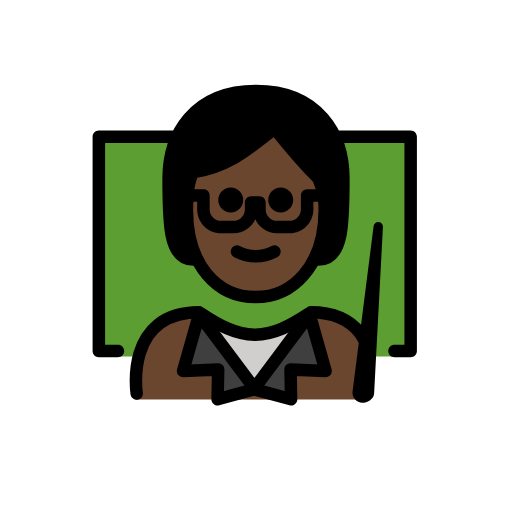
t = 0.00 s
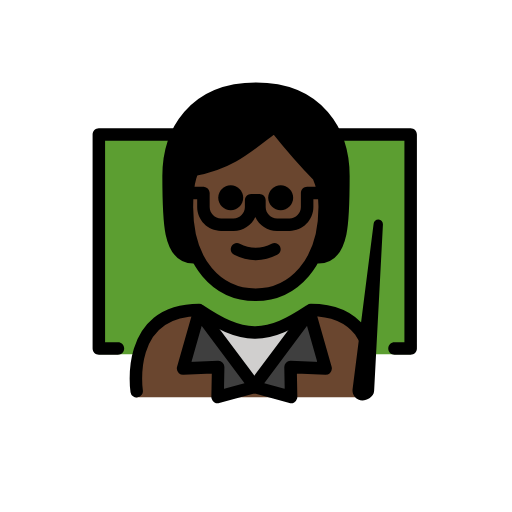
t = 0.48 s
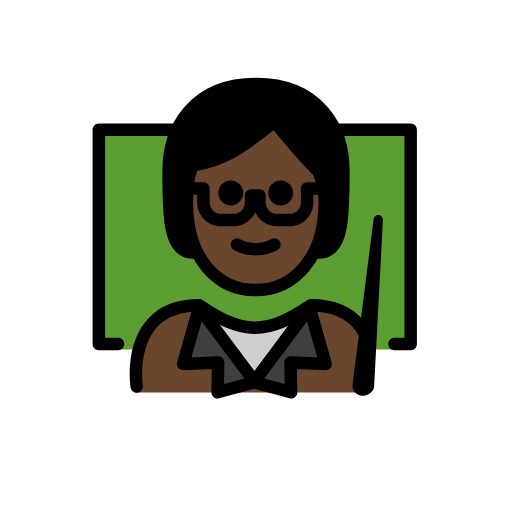
t = 1.43 s
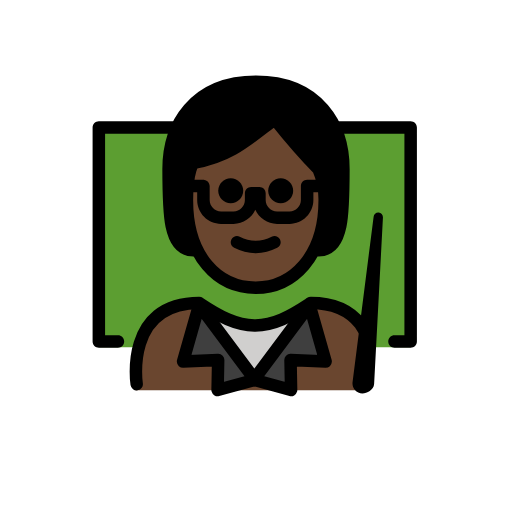
t = 1.90 s
t = 2.38 s: frame unchanged from t = 1.43 s, image omitted
t = 3.33 s: frame unchanged from t = 0.48 s, image omitted

The animated SVG that drew these frames (rendered in a browser with its animation timeline set to each time). Animation: 1 SMIL element (animateTransform=1); one cycle of 3.80 s, repeats indefinitely.

<?xml version='1.0' encoding='utf-8'?>
<svg xmlns="http://www.w3.org/2000/svg" id="emoji" viewBox="-5 -5 82 82" version="1.1" width="200" height="200" role="img">
  <title>OpenMoji: teacher: dark skin tone</title><g><g id="color">
    <polyline fill="#5C9E31" points="13.8857,52.0966 10.8304,52.0966 10.8304,16.9138 19.8222,16.9138 36.3277,16.9138 52.0393,16.9138 60.7657,16.9138 60.7657,52.0966 56.6808,52.0966" />
    <path fill="#6A462F" d="M53.8795,58.9993c0,0,2.7-14.1375-9.3-14.1375c-3.1919,2.1192-5.9264,3.5837-9,3.5775h0.125 c-3.0736,0.0062-5.8082-1.4583-9-3.5775c-12,0-10,14.1375-10,14.1375" />
    <polygon fill="#3F3F3F" points="44.5804,45.3645 47.1504,54.4045 41.5304,54.1645 41.6204,58.9545 35.7404,57.3545 35.8304,57.3245 35.7404,57.1945" />
    <path fill="#D0CFCE" d="M44.4804,45.2145l0.1,0.15l-8.84,11.83l-8.85-11.83l0.16-0.24c3.08,2.05,5.75,3.46,8.72,3.49 c0.01,0,0.02,0,0.03,0h0.09C38.8204,48.5845,41.4504,47.2145,44.4804,45.2145z" />
    <polygon fill="#3F3F3F" points="35.7404,57.1945 35.6404,57.3245 35.7404,57.3545 29.8504,58.9545 29.9404,54.1645 24.3204,54.4045 26.8904,45.3645" />
  </g>
  <g id="skin-shadow" />
  <g id="hair">
    <path fill="#000000" d="M26,36.5808c-4,0-4-6-4-13s4-14,14-14s14,7,14,14s0,13-4,13" />
  </g>
  <g id="skin">
    <path fill="#6a462f" d="M24.9365,28.5808c0,9,4.9365,14,11,14c5.9365,0,11.0635-5,11.0635-14c0.0245-1.7187-0.3164-3.4229-1-5 c-3-3-7-8-7-8c-4,3-7,6-13,7.0005C26,22.5808,24.9365,23.58,24.9365,28.5808z" />
  </g>
  <g id="line">
    <path d="M22.9654,17.9098H11.83v32.29h2.06c0.55,0,1,0.44,1,1c0,0.55-0.45,1-1,1h-3.06c-0.55,0-1-0.45-1-1v-34.29 c0-0.55,0.45-1,1-1l13.0581,0L22.9654,17.9098z" />
    <path d="M48.15,15.9098h12.62c0.55,0,1,0.4499,1,1v34.29c0,0.55-0.45,1-1,1h-2.59c-0.55,0-1-0.45-1-1c0-0.56,0.45-1,1-1h1.59 v-32.29H49.0303L48.15,15.9098z" />
    <path d="M47.15,27.2997h-1.96v1.24c0,2.11-1.71,3.82-3.81,3.82h-2.01c-1.55,0-2.88-0.93-3.48-2.25c-0.6,1.32-1.94,2.25-3.48,2.25 H30.4c-2.11,0-3.82-1.71-3.82-3.82v-1.24h-0.69c-0.45,0-0.83-0.3-0.95-0.71c0.23-0.38,0.44-0.8,0.62-1.23 c0.1-0.04,0.21-0.06,0.33-0.06h1.69c0.05,0,0.1,0,0.15,0.01c0.49,0.08,0.85,0.49,0.85,0.99v2.24c0,1,0.82,1.82,1.82,1.82h2.01 c1,0,1.81-0.82,1.81-1.82v-1.1c0-0.55,0.45-1,1-1h1.33c0.56,0,1,0.45,1,1v1.1c0,1,0.82,1.82,1.82,1.82h2.01 c1,0,1.81-0.82,1.81-1.82v-2.24c0-0.55,0.45-1,1-1h2.406L47.15,27.2997z" />
    <path fill="none" stroke="#000000" stroke-linecap="round" stroke-linejoin="round" stroke-miterlimit="10" stroke-width="2" d="M16.8904,58.0245c0,0-2-13,10-13c0.05,0.04,0.11,0.07,0.16,0.1c3.08,2.05,5.75,3.46,8.72,3.49c0.01,0,0.02,0,0.03,0h0.09 c2.93-0.03,5.56-1.4,8.59-3.4c0.1-0.06,0.19-0.12,0.29-0.19c3.99,0,6.43,1.44,7.92,3.36l0.78,1.26" />
    <polygon fill="none" stroke="#000000" stroke-linecap="round" stroke-linejoin="round" stroke-miterlimit="10" stroke-width="2" points="35.7404,57.1945 35.8304,57.3245 35.7404,57.3545 29.8504,58.9545 29.9404,54.1645 24.3204,54.4045 26.8904,45.3645" />
    <polygon fill="none" stroke="#000000" stroke-linecap="round" stroke-linejoin="round" stroke-miterlimit="10" stroke-width="2" points="35.7404,57.1945 35.6404,57.3245 35.7404,57.3545 41.6204,58.9545 41.5304,54.1645 47.1504,54.4045 44.5804,45.3645" />
    <path d="M53.0441,58.7525c-0.5096,0-0.9023-0.4491-0.8345-0.9541l3.3718-26.5033L54.1676,57.967 C54.1379,58.4091,53.4872,58.7525,53.0441,58.7525L53.0441,58.7525z" />
    <path d="M53.0439,59.5029c-0.4599,0-0.8964-0.1982-1.1982-0.5439c-0.3027-0.3467-0.4404-0.8057-0.3789-1.2608l3.3701-26.498 c0.0508-0.3994,0.3975-0.6895,0.8115-0.6523c0.4014,0.0361,0.7032,0.3837,0.6817,0.7871L54.917,58.0068 C54.8506,58.9746,53.7676,59.5029,53.0439,59.5029z M53.7539,51.6025l-0.7998,6.2911l0.0898,0.1093 c0.1153,0,0.3028-0.0859,0.379-0.1572L53.7539,51.6025z" />
    <path d="M41.9529,27.0468c0,1.1046-0.8954,2-2,2s-2-0.8954-2-2s0.8954-2,2-2C41.0573,25.0472,41.9525,25.9424,41.9529,27.0468" />
    <path d="M33.9529,27.0468c0,1.1046-0.8954,2-2,2c-1.1046,0-2-0.8954-2-2s0.8954-2,2-2 C33.0573,25.0472,33.9525,25.9424,33.9529,27.0468" />
    <path d="M35.9527,37.0492c-1.2005-0.0116-2.3813-0.3055-3.4472-0.8579c-0.494-0.247-0.6943-0.8477-0.4473-1.3418 s0.8477-0.6943,1.3418-0.4473c1.5934,0.8593,3.5121,0.8593,5.1055,0c0.494-0.247,1.0947-0.0468,1.3418,0.4473 s0.0468,1.0947-0.4473,1.3418C38.3341,36.7437,37.1532,37.0376,35.9527,37.0492z" />
    <path fill="none" stroke="#000000" stroke-linecap="round" stroke-linejoin="round" stroke-width="2" d="M26,36.5808c-4,0-4-6-4-13 s4-14,14-14s14,7,14,14s0,13-4,13" />
    <path fill="none" stroke="#000000" stroke-linejoin="round" stroke-width="2" d="M24.9365,28.5808c0,9,4.9365,14,11,14 c5.9365,0,11.0635-5,11.0635-14c0.0245-1.7187-0.3164-3.4229-1-5c-3-3-7-8-7-8c-4,3-7,6-13,7.0005 C26,22.5808,24.9365,23.58,24.9365,28.5808z" />
  </g>
<animateTransform attributeName="transform" type="translate" values="0 0;0 -1.5;0 0" dur="3.8s" repeatCount="indefinite" /></g></svg>
